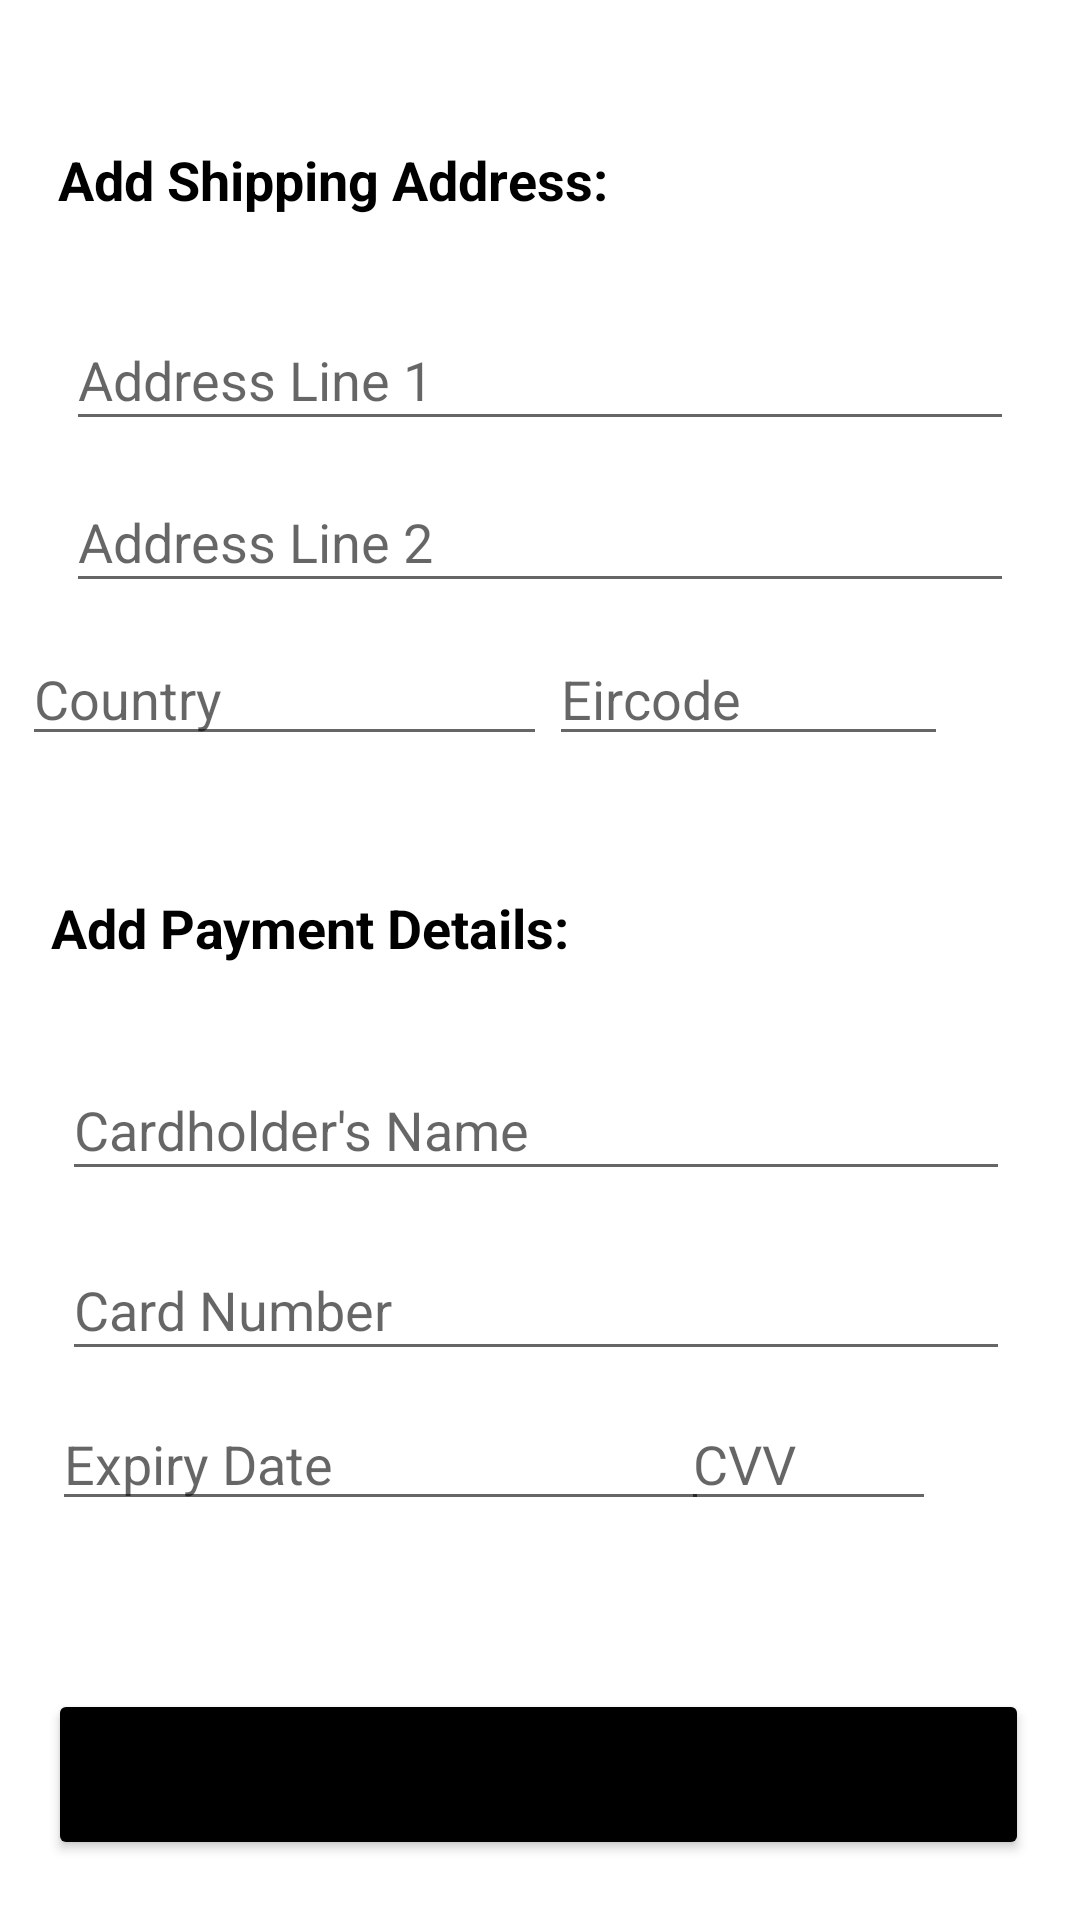

Produce the Android XML layout that renders to this screen, including the resource entries it uses.
<!-- AndroidManifest.xml: application theme Theme.ElectronicStore -->
<!-- res/layout/activity_checkout.xml -->
<?xml version="1.0" encoding="utf-8"?>
<androidx.constraintlayout.widget.ConstraintLayout xmlns:android="http://schemas.android.com/apk/res/android"
    xmlns:app="http://schemas.android.com/apk/res-auto"
    xmlns:tools="http://schemas.android.com/tools"
    android:layout_width="match_parent"
    android:layout_height="match_parent"
    tools:context=".Checkout">

    <Button
        android:id="@+id/checkout"
        android:layout_width="327dp"
        android:layout_height="57dp"
        android:layout_marginBottom="20dp"
        android:text="Checkout"
        app:backgroundTint="@color/black"
        app:layout_constraintBottom_toBottomOf="parent"
        app:layout_constraintEnd_toEndOf="parent"
        app:layout_constraintHorizontal_bias="0.487"
        app:layout_constraintStart_toStartOf="parent" />

    <EditText
        android:id="@+id/cvv"
        android:layout_width="85dp"
        android:layout_height="40dp"
        android:layout_marginEnd="48dp"
        android:layout_marginRight="48dp"
        android:layout_marginBottom="56dp"
        android:ems="10"
        android:hint="CVV"
        android:inputType="textPersonName"
        app:layout_constraintBottom_toTopOf="@+id/checkout"
        app:layout_constraintEnd_toEndOf="parent" />

    <EditText
        android:id="@+id/CardName"
        android:layout_width="316dp"
        android:layout_height="44dp"
        android:layout_marginBottom="16dp"
        android:ems="10"
        android:hint="Cardholder's Name"
        android:inputType="textPersonName"
        app:layout_constraintBottom_toTopOf="@+id/cardNumber"
        app:layout_constraintEnd_toEndOf="parent"
        app:layout_constraintHorizontal_bias="0.473"
        app:layout_constraintStart_toStartOf="parent" />

    <EditText
        android:id="@+id/cardNumber"
        android:layout_width="316dp"
        android:layout_height="44dp"
        android:layout_marginBottom="10dp"
        android:ems="10"
        android:hint="Card Number"
        android:inputType="textPersonName"
        app:layout_constraintBottom_toTopOf="@+id/cvv"
        app:layout_constraintEnd_toEndOf="parent"
        app:layout_constraintHorizontal_bias="0.473"
        app:layout_constraintStart_toStartOf="parent" />

    <EditText
        android:id="@+id/expiryDate"
        android:layout_width="219dp"
        android:layout_height="41dp"
        android:layout_marginStart="28dp"
        android:layout_marginLeft="28dp"
        android:layout_marginBottom="56dp"
        android:ems="10"
        android:hint="Expiry Date"
        android:inputType="textPersonName"
        app:layout_constraintBottom_toTopOf="@+id/checkout"
        app:layout_constraintEnd_toStartOf="@+id/cvv"
        app:layout_constraintHorizontal_bias="0.548"
        app:layout_constraintStart_toStartOf="parent" />

    <TextView
        android:id="@+id/paymentView"
        android:layout_width="209dp"
        android:layout_height="32dp"
        android:layout_marginBottom="24dp"
        android:text="Add Payment Details:"
        android:textColor="@color/black"
        android:textSize="18sp"
        android:textStyle="bold"
        app:layout_constraintBottom_toTopOf="@+id/CardName"
        app:layout_constraintEnd_toEndOf="parent"
        app:layout_constraintHorizontal_bias="0.113"
        app:layout_constraintStart_toStartOf="parent" />

    <TextView
        android:id="@+id/shippingTextView"
        android:layout_width="209dp"
        android:layout_height="32dp"
        android:layout_marginTop="50dp"
        android:layout_marginBottom="24dp"
        android:text="Add Shipping Address:"
        android:textColor="@color/black"
        android:textSize="18sp"
        android:textStyle="bold"
        app:layout_constraintBottom_toTopOf="@+id/addresLine1"
        app:layout_constraintEnd_toEndOf="parent"
        app:layout_constraintHorizontal_bias="0.128"
        app:layout_constraintStart_toStartOf="parent"
        app:layout_constraintTop_toTopOf="parent"
        app:layout_constraintVertical_bias="0.791" />

    <EditText
        android:id="@+id/addresLine1"
        android:layout_width="316dp"
        android:layout_height="44dp"
        android:layout_marginStart="5dp"
        android:layout_marginLeft="5dp"
        android:layout_marginEnd="5dp"
        android:layout_marginRight="5dp"
        android:layout_marginBottom="10dp"
        android:ems="10"
        android:hint="Address Line 1"
        android:inputType="textPersonName"
        app:layout_constraintBottom_toTopOf="@+id/AddressLine2"
        app:layout_constraintEnd_toEndOf="parent"
        app:layout_constraintStart_toStartOf="parent" />

    <EditText
        android:id="@+id/AddressLine2"
        android:layout_width="316dp"
        android:layout_height="44dp"
        android:layout_marginStart="5dp"
        android:layout_marginLeft="5dp"
        android:layout_marginEnd="5dp"
        android:layout_marginRight="5dp"
        android:layout_marginBottom="10dp"
        android:ems="10"
        android:hint="Address Line 2"
        android:inputType="textPersonName"
        app:layout_constraintBottom_toTopOf="@+id/country"
        app:layout_constraintEnd_toEndOf="parent"
        app:layout_constraintStart_toStartOf="parent" />

    <EditText
        android:id="@+id/eircode"
        android:layout_width="133dp"
        android:layout_height="41dp"
        android:layout_marginEnd="44dp"
        android:layout_marginRight="44dp"
        android:layout_marginBottom="45dp"
        android:ems="10"
        android:hint="Eircode"
        android:inputType="textPersonName"
        app:layout_constraintBottom_toTopOf="@+id/paymentView"
        app:layout_constraintEnd_toEndOf="parent" />

    <EditText
        android:id="@+id/country"
        android:layout_width="175dp"
        android:layout_height="41dp"
        android:layout_marginStart="5dp"
        android:layout_marginLeft="5dp"
        android:layout_marginBottom="45dp"
        android:ems="10"
        android:hint="Country"
        android:inputType="textPersonName"
        app:layout_constraintBottom_toTopOf="@+id/paymentView"
        app:layout_constraintEnd_toStartOf="@+id/eircode"
        app:layout_constraintHorizontal_bias="0.833"
        app:layout_constraintStart_toStartOf="parent" />
</androidx.constraintlayout.widget.ConstraintLayout>
<!-- resources referenced by this layout -->
<resources>
  <color name="black">#FF000000</color>
  <style name="Theme.ElectronicStore" parent="Theme.MaterialComponents.DayNight.DarkActionBar">
          
          <item name="colorPrimary">@color/purple_500</item>
          <item name="colorPrimaryVariant">@color/purple_700</item>
          <item name="colorOnPrimary">@color/white</item>
          
          <item name="colorSecondary">@color/teal_200</item>
          <item name="colorSecondaryVariant">@color/teal_700</item>
          <item name="colorOnSecondary">@color/black</item>
          
          <item name="android:statusBarColor" tools:targetApi="l">?attr/colorPrimaryVariant</item>
          
      </style>
  <color name="purple_500">#FF6200EE</color>
  <color name="purple_700">#FF3700B3</color>
  <color name="white">#FFFFFFFF</color>
  <color name="teal_200">#FF03DAC5</color>
  <color name="teal_700">#FF018786</color>
</resources>
